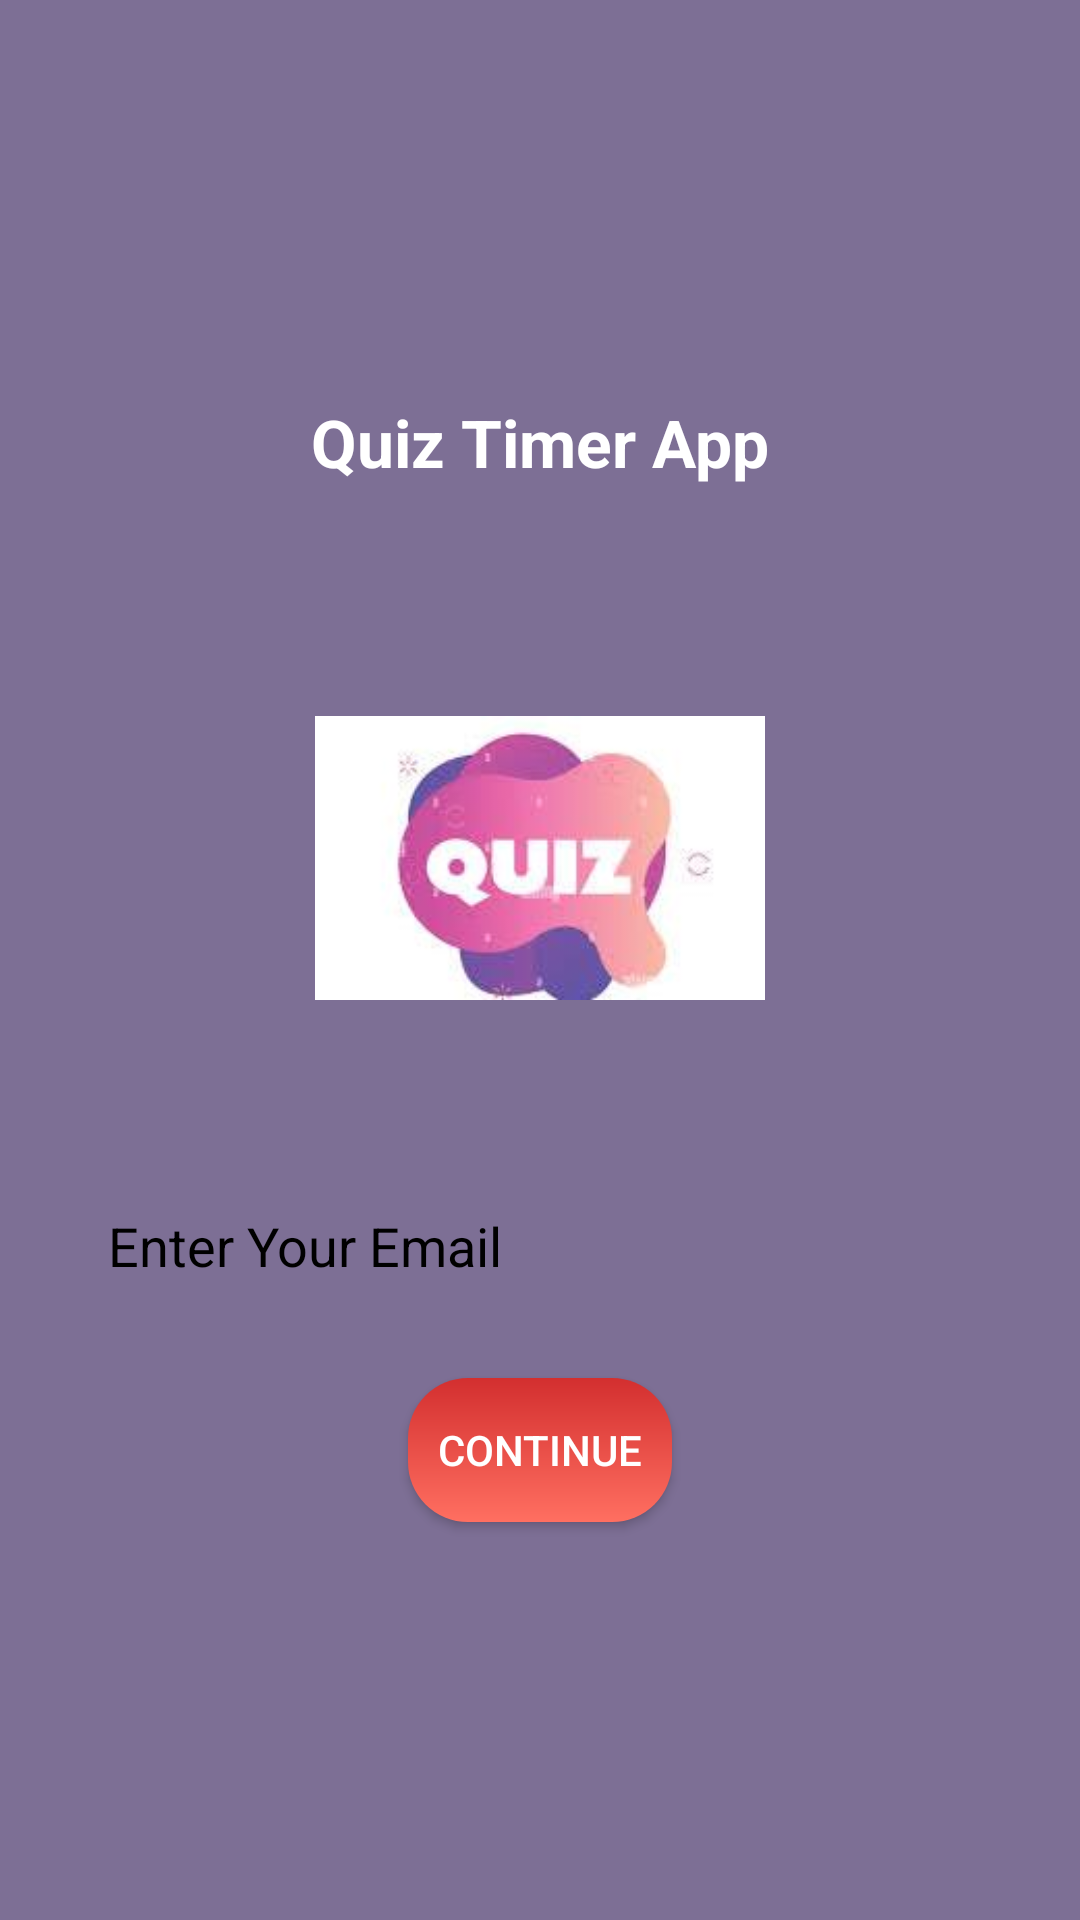

Android layout source for this screen:
<!-- AndroidManifest.xml: application theme Theme.Quiztimerapp -->
<!-- res/layout/activity_main.xml -->
<?xml version="1.0" encoding="utf-8"?>
<LinearLayout xmlns:android="http://schemas.android.com/apk/res/android"
    android:layout_width="match_parent"
    android:layout_height="match_parent"
    xmlns:Tool="http://schemas.android.com/apk/res-auto"
    android:orientation="vertical"
    android:gravity="center"
    android:background="#7D6F95"
    android:padding="24dp"
    Tool:context=".MainActivity">

    <TextView
        android:layout_width="wrap_content"
        android:layout_height="wrap_content"
        android:text="Quiz Timer App"
android:textSize="22dp"
        android:textColor="@color/white"
        android:textStyle="bold"
        android:layout_marginBottom="49dp">

    </TextView>
    <ImageView
        android:id="@+id/image"
        android:layout_width="150dp"
        android:layout_height="150dp"
        android:src="@drawable/img"
        android:layout_marginBottom="30dp"/>

    <EditText
        android:id="@+id/emailInput"
        android:layout_width="match_parent"
        android:layout_height="wrap_content"
        android:hint="Enter Your Email"
        android:background="@drawable/input_bg"
        android:padding="12dp"
        android:textColor="#000"
        android:textColorHint="@color/black"
        android:layout_marginBottom="20dp"/>

    <Button
        android:id="@+id/btnContinue"
        android:layout_width="wrap_content"
        android:layout_height="wrap_content"
        android:text="CONTINUE"
        android:textColor="#fff"
        android:background="@drawable/button_red"/>
</LinearLayout>
<!-- resources referenced by this layout -->
<resources>
  <!-- drawable button_red (drawable) -->
  <?xml version="1.0" encoding="utf-8"?>
  <shape xmlns:android="http://schemas.android.com/apk/res/android"
      android:shape="rectangle">
      <corners android:radius="20dp"/>
      <gradient android:startColor="#FF6F61" android:endColor="#D32F2F" android:angle="90"/>
  </shape>
  <!-- drawable img: png bitmap (drawable, 40327 bytes) -->
  <style name="Theme.Quiztimerapp" parent="Base.Theme.Quiztimerapp" />
  <style name="Base.Theme.Quiztimerapp" parent="Theme.Material3.DayNight.NoActionBar">
          
          
      </style>
  <!-- not gathered from this repository: default colours our renderer supplied (Android Studio template values) -->
  <color name="black">#FF000000</color>
  <color name="white">#FFFFFFFF</color>
</resources>
